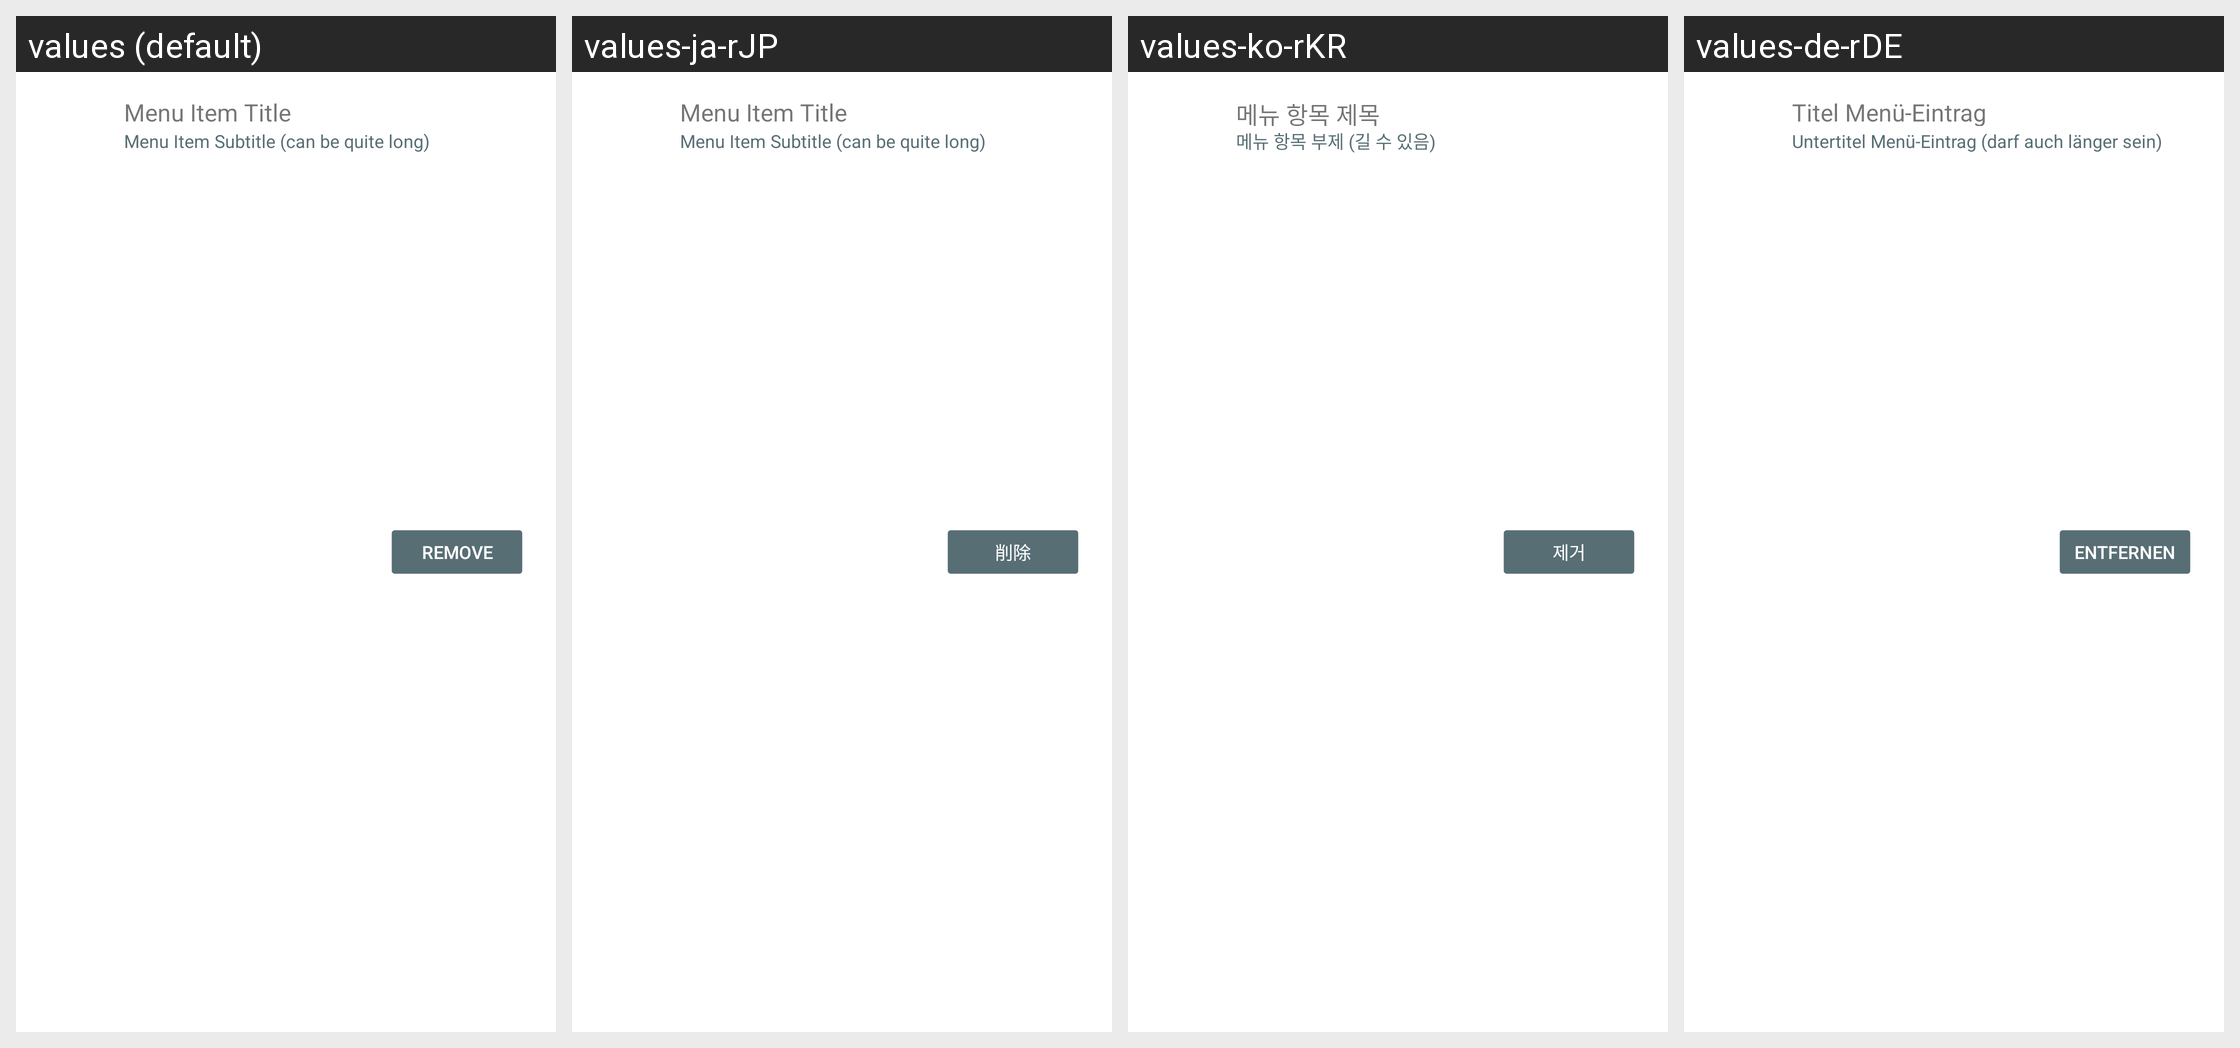

Strings drawn on this Android screen and how each of the app's shown locales translates them:
Android screen res/layout/team_member_menu_item.xml rendered under 4 locales, left to right: values (default), values-ja-rJP, values-ko-rKR, values-de-rDE. Device: Nexus 5 (rendered at 1080×1920; each locale shown at half size, 540×960, under a caption strip naming it); theme Theme.LimeSSH.Material.
Other locales in the repository, not shown: values-bg-rBG, values-cs-rCZ, values-en-rGB, values-en-rUS, values-es-rES, values-fr-rFR, values-it-rIT, values-pt-rBR, values-ro-rRO, values-ru, values-sv-rSE, values-uk-rUA, values-zh-rCN, values-zh-rTW.
Strings drawn on this screen, with the default value and each locale's value (text and hints the layout hard-codes, and strings that could not be matched under every locale, appear in the picture but are not listed):

menu_item_title
  values: Menu Item Title
  values-ja-rJP: Menu Item Title
  values-ko-rKR: 메뉴 항목 제목
  values-de-rDE: Titel Menü-Eintrag

menu_item_subtitle
  values: Menu Item Subtitle (can be quite long)
  values-ja-rJP: Menu Item Subtitle (can be quite long)
  values-ko-rKR: 메뉴 항목 부제 (길 수 있음)
  values-de-rDE: Untertitel Menü-Eintrag (darf auch länger sein)

remove
  values: Remove
  values-ja-rJP: 削除
  values-ko-rKR: 제거
  values-de-rDE: Entfernen
